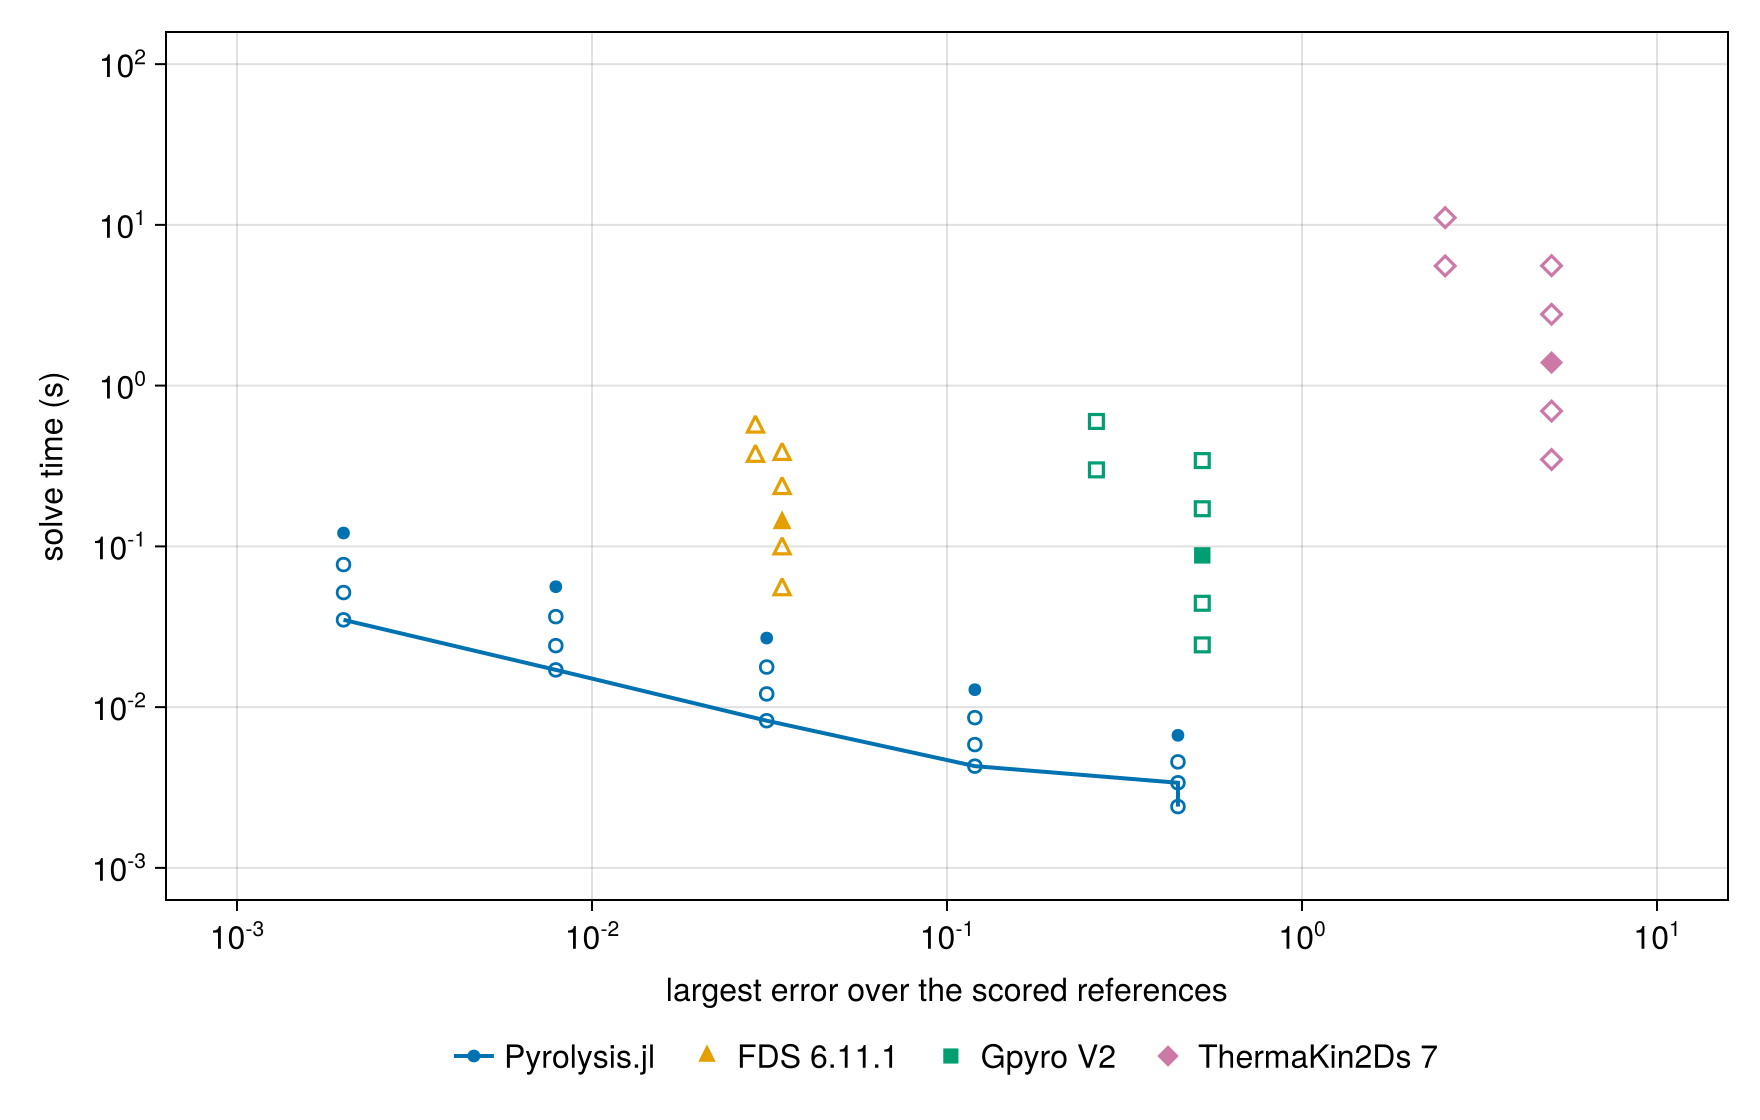

Values plotted in this chart, from the file beside it:
external run, resolution, external error, external time_s, cheapest external at this accuracy_s, our rung, our time_s, cheapest external/our time
FDS 6.11.1, base, 0.03431, 0.14, 0.054, 80, 1000× tol, 0.00823, 6.56
FDS 6.11.1, time_double, 0.03431, 0.097, 0.054, 80, 1000× tol, 0.00823, 6.56
FDS 6.11.1, time_quadruple, 0.03431, 0.054, 0.054, 80, 1000× tol, 0.00823, 6.56
FDS 6.11.1, time_half, 0.03431, 0.23, 0.054, 80, 1000× tol, 0.00823, 6.56
FDS 6.11.1, time_quarter, 0.03431, 0.375, 0.054, 80, 1000× tol, 0.00823, 6.56
FDS 6.11.1, space_half, 0.02887, 0.555, 0.365, 160, 1000× tol, 0.01704, 21.4
FDS 6.11.1, refined, 0.02887, 0.365, 0.365, 160, 1000× tol, 0.01704, 21.4
Gpyro V2, base, 0.5236, 0.08788, 0.02438, 20, 1000× tol, 0.002405, ≥ 10.1
Gpyro V2, time_double, 0.5236, 0.04426, 0.02438, 20, 1000× tol, 0.002405, ≥ 10.1
Gpyro V2, time_quadruple, 0.5236, 0.02438, 0.02438, 20, 1000× tol, 0.002405, ≥ 10.1
Gpyro V2, time_half, 0.5236, 0.1714, 0.02438, 20, 1000× tol, 0.002405, ≥ 10.1
Gpyro V2, time_quarter, 0.5236, 0.3417, 0.02438, 20, 1000× tol, 0.002405, ≥ 10.1
Gpyro V2, space_half, 0.2636, 0.5986, 0.2991, 40, 1000× tol, 0.004292, 69.7
Gpyro V2, refined, 0.2636, 0.2991, 0.2991, 40, 1000× tol, 0.004292, 69.7
ThermaKin2Ds 7, base, 5.046, 1.391, 0.347, 20, 1000× tol, 0.002405, ≥ 144.0
ThermaKin2Ds 7, time_double, 5.046, 0.6946, 0.347, 20, 1000× tol, 0.002405, ≥ 144.0
ThermaKin2Ds 7, time_quadruple, 5.046, 0.347, 0.347, 20, 1000× tol, 0.002405, ≥ 144.0
ThermaKin2Ds 7, time_half, 5.046, 2.779, 0.347, 20, 1000× tol, 0.002405, ≥ 144.0
ThermaKin2Ds 7, time_quarter, 5.046, 5.574, 0.347, 20, 1000× tol, 0.002405, ≥ 144.0
ThermaKin2Ds 7, space_half, 2.531, 11.09, 5.556, 20, 1000× tol, 0.002405, ≥ 2310.0
ThermaKin2Ds 7, refined, 2.531, 5.556, 5.556, 20, 1000× tol, 0.002405, ≥ 2310.0
